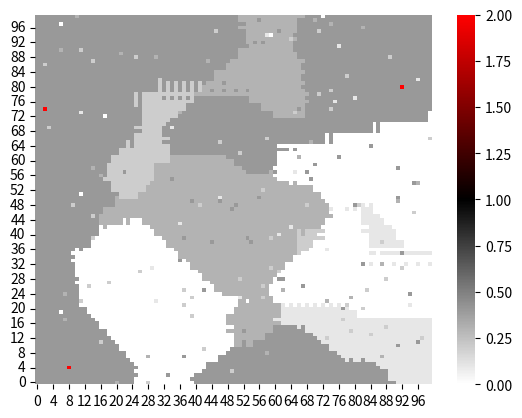

Write the Python code that produced this figure.
import matplotlib.pyplot as plt
import seaborn as sb
import numpy as np
import random as rd
from matplotlib.colors import LinearSegmentedColormap
import copy

custom_cmap = LinearSegmentedColormap.from_list("custom", ["white", "black", "red"])

WIDTH = 100
HEIGHT = 100
seed_num = 3

speed_min = 2
speed_max = 3

spawn_prob = 5000

n_vector = np.array([0, 1])

lightness = 2.5


def get_color_value_from_growth_speed(x_pos, y_pos, x_neg, y_neg):
    growth_vector = np.array([x_pos - x_neg, y_pos - y_neg])
    growth_vector_length = np.sqrt(growth_vector[0] ** 2 + growth_vector[1] ** 2)

    if growth_vector_length == 0: return 1/lightness
    # check for null vector in growth vector, as this would throw an error! no angle with null_vector possible

    angle = np.arccos((np.dot(n_vector, growth_vector)) / (1 * growth_vector_length))
    return angle / (lightness*np.pi)


class Seed:
    def __init__(self):
        self.x_pos_speed = rd.randint(speed_min, speed_max)
        self.y_pos_speed = rd.randint(speed_min, speed_max)
        self.x_neg_speed = rd.randint(speed_min, speed_max)
        self.y_neg_speed = rd.randint(speed_min, speed_max)

        self.color_value = get_color_value_from_growth_speed(self.x_pos_speed, self.y_pos_speed, self.x_neg_speed,
                                                             self.y_neg_speed)
        self.reproduce_in_frame = 1


def prepare_for_plotting(img):
    for y in range(0, len(img)):
        for x in range(0, len(img[y])):
            if isinstance(img[x][y], Seed):
                if img[x][y].reproduce_in_frame == 1:
                    img[x][y] = 2
                else:
                    img[x][y] = img[x][y].color_value

    return img


def plot_image(img):
    img = prepare_for_plotting(img)

    plot = sb.heatmap(img, cmap=custom_cmap, vmin=0, vmax=2).invert_yaxis()

    plt.show()


def generate_next_frame(img, frame):
    for y in range(0, len(img)):
        for x in range(0, len(img[y])):
            if isinstance(img[x][y], Seed) and img[x][y].reproduce_in_frame == frame:
                current_seed = img[x][y]

                for dx in range(-current_seed.x_neg_speed, current_seed.x_pos_speed + 1):
                    if x + dx in range(0, WIDTH) and not isinstance(img[x + dx][y], Seed):
                        img[x + dx][y] = copy.copy(current_seed)
                        img[x + dx][y].reproduce_in_frame = frame + 1

                for dy in range(-current_seed.y_neg_speed, current_seed.y_pos_speed + 1):
                    if y + dy in range(0, HEIGHT) and not isinstance(img[x][y + dy], Seed):
                            img[x][y + dy] = copy.copy(current_seed)
                            img[x][y + dy].reproduce_in_frame = frame + 1
            elif rd.randint(0,spawn_prob) == 0:
                s = Seed()
                img[x][y] = s
                img[x][y].reproduce_in_frame = frame+1
    return img


#TODO: Mit der Zeit neue Seeds einfügen -> beim Reproduzieren 1% Chanche, dass neuer Kristall entsteht
#TODO: Copy.copy Methode ineffizient -> img als Reihungen aus Tupeln (frame, seed)


img = [[0 for i in range(WIDTH)] for j in range(HEIGHT)]

for i in range(0,seed_num):
    img[rd.randint(1,WIDTH-1)][rd.randint(1,HEIGHT-1)] = Seed()

for frame in range(1, 100):
    img = generate_next_frame(img, frame)


new_img = img
old_img = 0
frame = 0
while not old_img == new_img:
    frame += 1
    old_img = new_img
    new_img = generate_next_frame(old_img, frame)

plot_image(new_img)

